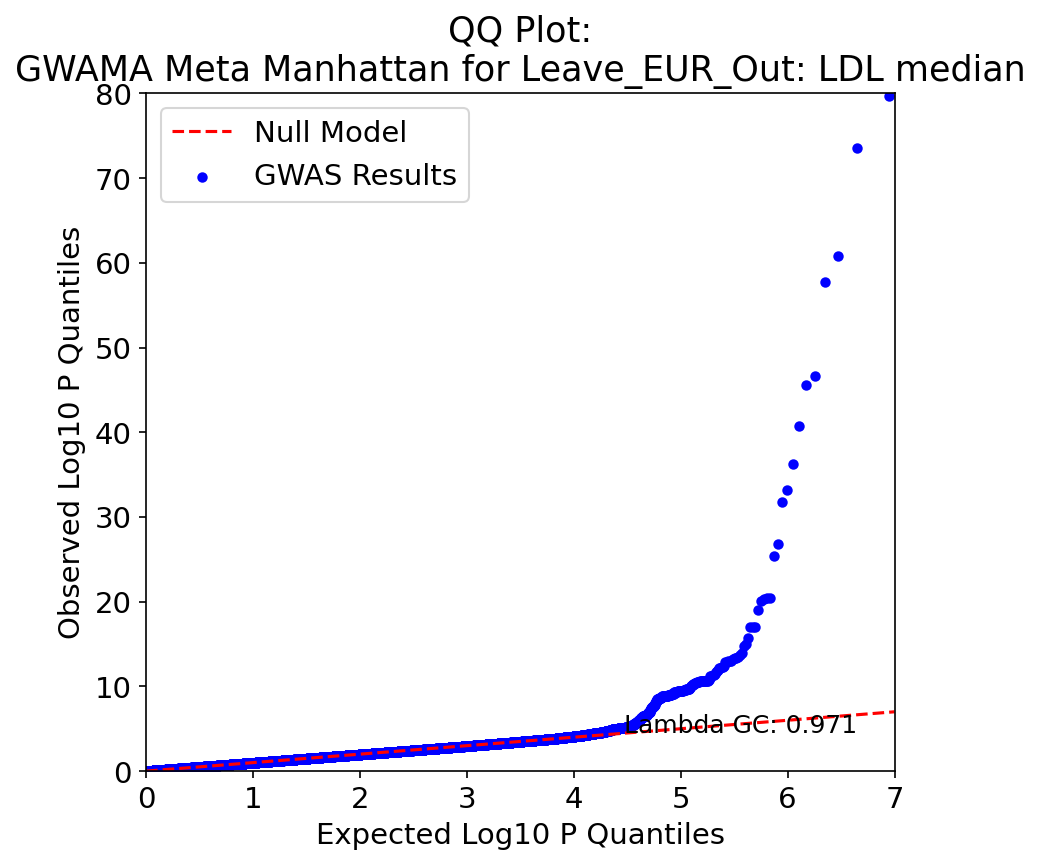

The data file committed next to this chart (first rows):
, P, Exp P, Log P, Log Exp P
9030551, 1.79e-80, 1.1220786821769359e-07, 79.75, 6.95
9030552, 2.99e-74, 2.2441573643538718e-07, 73.52, 6.649
9030512, 1.71e-61, 3.366236046530808e-07, 60.77, 6.473
9030517, 1.9700000000000002e-58, 4.4883147287077435e-07, 57.71, 6.348
9030590, 2.13e-47, 5.610393410884679e-07, 46.67, 6.251
9030594, 2.76e-46, 6.732472093061616e-07, 45.56, 6.172
9030503, 1.62e-41, 7.854550775238551e-07, 40.79, 6.105
9030554, 6.120000000000001e-37, 8.976629457415487e-07, 36.21, 6.047
9030478, 7.0999999999999995e-34, 1.0098708139592423e-06, 33.15, 5.996
9030556, 1.95e-32, 1.1220786821769358e-06, 31.71, 5.95
9030550, 1.59e-27, 1.2342865503946294e-06, 26.8, 5.909
9030499, 4.21e-26, 1.346494418612323e-06, 25.38, 5.871
9030525, 3.2500000000000007e-21, 1.4587022868300166e-06, 20.49, 5.836
9030530, 3.660000000000001e-21, 1.5709101550477101e-06, 20.44, 5.804
9030524, 5.21e-21, 1.6831180232654039e-06, 20.28, 5.774
9030522, 7.620000000000001e-21, 1.7953258914830974e-06, 20.12, 5.746
9030531, 1.02e-19, 1.907533759700791e-06, 18.99, 5.72
8918584, 1.1e-17, 2.0197416279184847e-06, 16.96, 5.695
8918592, 1.11e-17, 2.131949496136178e-06, 16.95, 5.671
8918586, 1.12e-17, 2.2441573643538717e-06, 16.95, 5.649
8918613, 2.21e-16, 2.3563652325715652e-06, 15.66, 5.628
8918612, 9.37e-16, 2.4685731007892587e-06, 15.03, 5.608
175049, 1.81e-15, 2.5807809690069527e-06, 14.74, 5.588
9030541, 1.06e-14, 2.692988837224646e-06, 13.97, 5.57
9030518, 2.26e-14, 2.8051967054423397e-06, 13.65, 5.552
8918558, 3.6e-14, 2.9174045736600332e-06, 13.44, 5.535
8918559, 3.96e-14, 3.0296124418777268e-06, 13.4, 5.519
9030537, 4.96e-14, 3.1418203100954203e-06, 13.3, 5.503
9030526, 6.34e-14, 3.2540281783131142e-06, 13.2, 5.488
9030513, 1.09e-13, 3.3662360465308078e-06, 12.96, 5.473
9030519, 1.09e-13, 3.4784439147485013e-06, 12.96, 5.459
9030539, 1.1e-13, 3.590651782966195e-06, 12.96, 5.445
9030521, 1.22e-13, 3.7028596511838883e-06, 12.91, 5.431
8918567, 1.32e-13, 3.815067519401582e-06, 12.88, 5.418
9030474, 4.1e-13, 3.927275387619275e-06, 12.39, 5.406
175039, 5.16e-13, 4.039483255836969e-06, 12.29, 5.394
8918593, 5.22e-13, 4.151691124054662e-06, 12.28, 5.382
9030476, 6.28e-13, 4.263898992272356e-06, 12.2, 5.37
175041, 7.56e-13, 4.37610686049005e-06, 12.12, 5.359
8918555, 1.26e-12, 4.488314728707743e-06, 11.9, 5.348
9030571, 1.63e-12, 4.600522596925437e-06, 11.79, 5.337
9030542, 1.86e-12, 4.7127304651431304e-06, 11.73, 5.327
8918595, 3.09e-12, 4.824938333360824e-06, 11.51, 5.317
8918572, 4.12e-12, 4.9371462015785175e-06, 11.38, 5.307
9030574, 4.49e-12, 5.0493540697962114e-06, 11.35, 5.297
175033, 5.32e-12, 5.161561938013905e-06, 11.27, 5.287
175024, 5.59e-12, 5.2737698062315985e-06, 11.25, 5.278
175401, 1.15e-11, 5.385977674449292e-06, 10.94, 5.269
175291, 1.76e-11, 5.4981855426669855e-06, 10.75, 5.26
175332, 2.11e-11, 5.6103934108846795e-06, 10.68, 5.251
358108, 2.29e-11, 5.7226012791023726e-06, 10.64, 5.242
8918579, 2.35e-11, 5.8348091473200665e-06, 10.63, 5.234
8918585, 2.37e-11, 5.9470170155377604e-06, 10.62, 5.226
8918581, 2.38e-11, 6.0592248837554535e-06, 10.62, 5.218
8918575, 2.39e-11, 6.1714327519731475e-06, 10.62, 5.21
8918573, 2.4e-11, 6.283640620190841e-06, 10.62, 5.202
8918576, 2.45e-11, 6.3958484884085345e-06, 10.61, 5.194
8918574, 2.55e-11, 6.5080563566262285e-06, 10.59, 5.187
8918580, 2.6e-11, 6.6202642248439216e-06, 10.59, 5.179
8918583, 3.13e-11, 6.7324720930616155e-06, 10.5, 5.172
... 8,386 more rows
